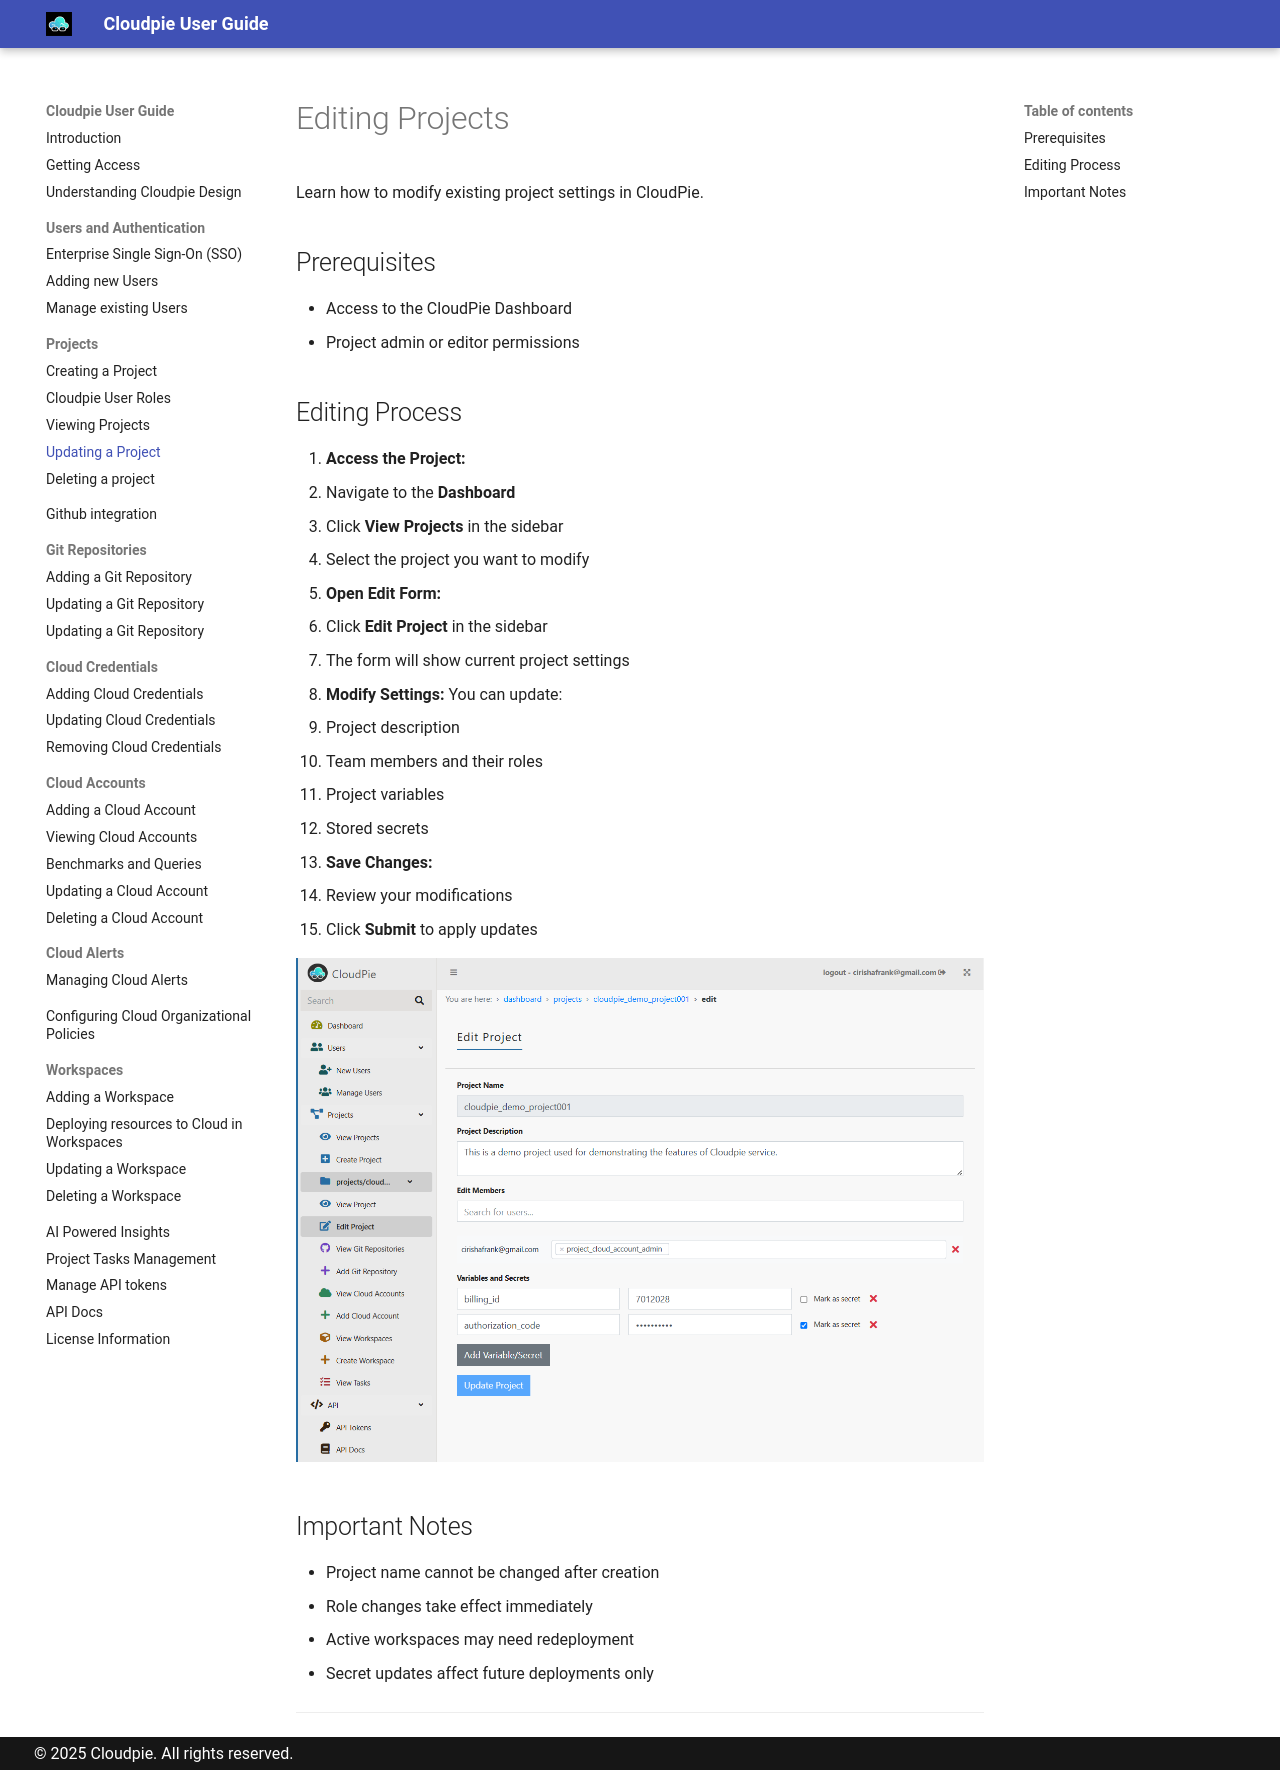

repository: vijayvat/cloudpie_docs · page: project-edit/index.html · generator: mkdocs

# Editing Projects

Learn how to modify existing project settings in CloudPie.

## Prerequisites
- Access to the CloudPie Dashboard
- Project admin or editor permissions

## Editing Process

1. **Access the Project:**
   - Navigate to the **Dashboard**
   - Click **View Projects** in the sidebar
   - Select the project you want to modify

2. **Open Edit Form:**
   - Click **Edit Project** in the sidebar
   - The form will show current project settings

3. **Modify Settings:**
   You can update:
   - Project description
   - Team members and their roles
   - Project variables
   - Stored secrets

4. **Save Changes:**
   - Review your modifications
   - Click **Submit** to apply updates

![Screenshot of Edit Project form](images/edit_project.png)

## Important Notes
- Project name cannot be changed after creation
- Role changes take effect immediately
- Active workspaces may need redeployment
- Secret updates affect future deployments only

---
